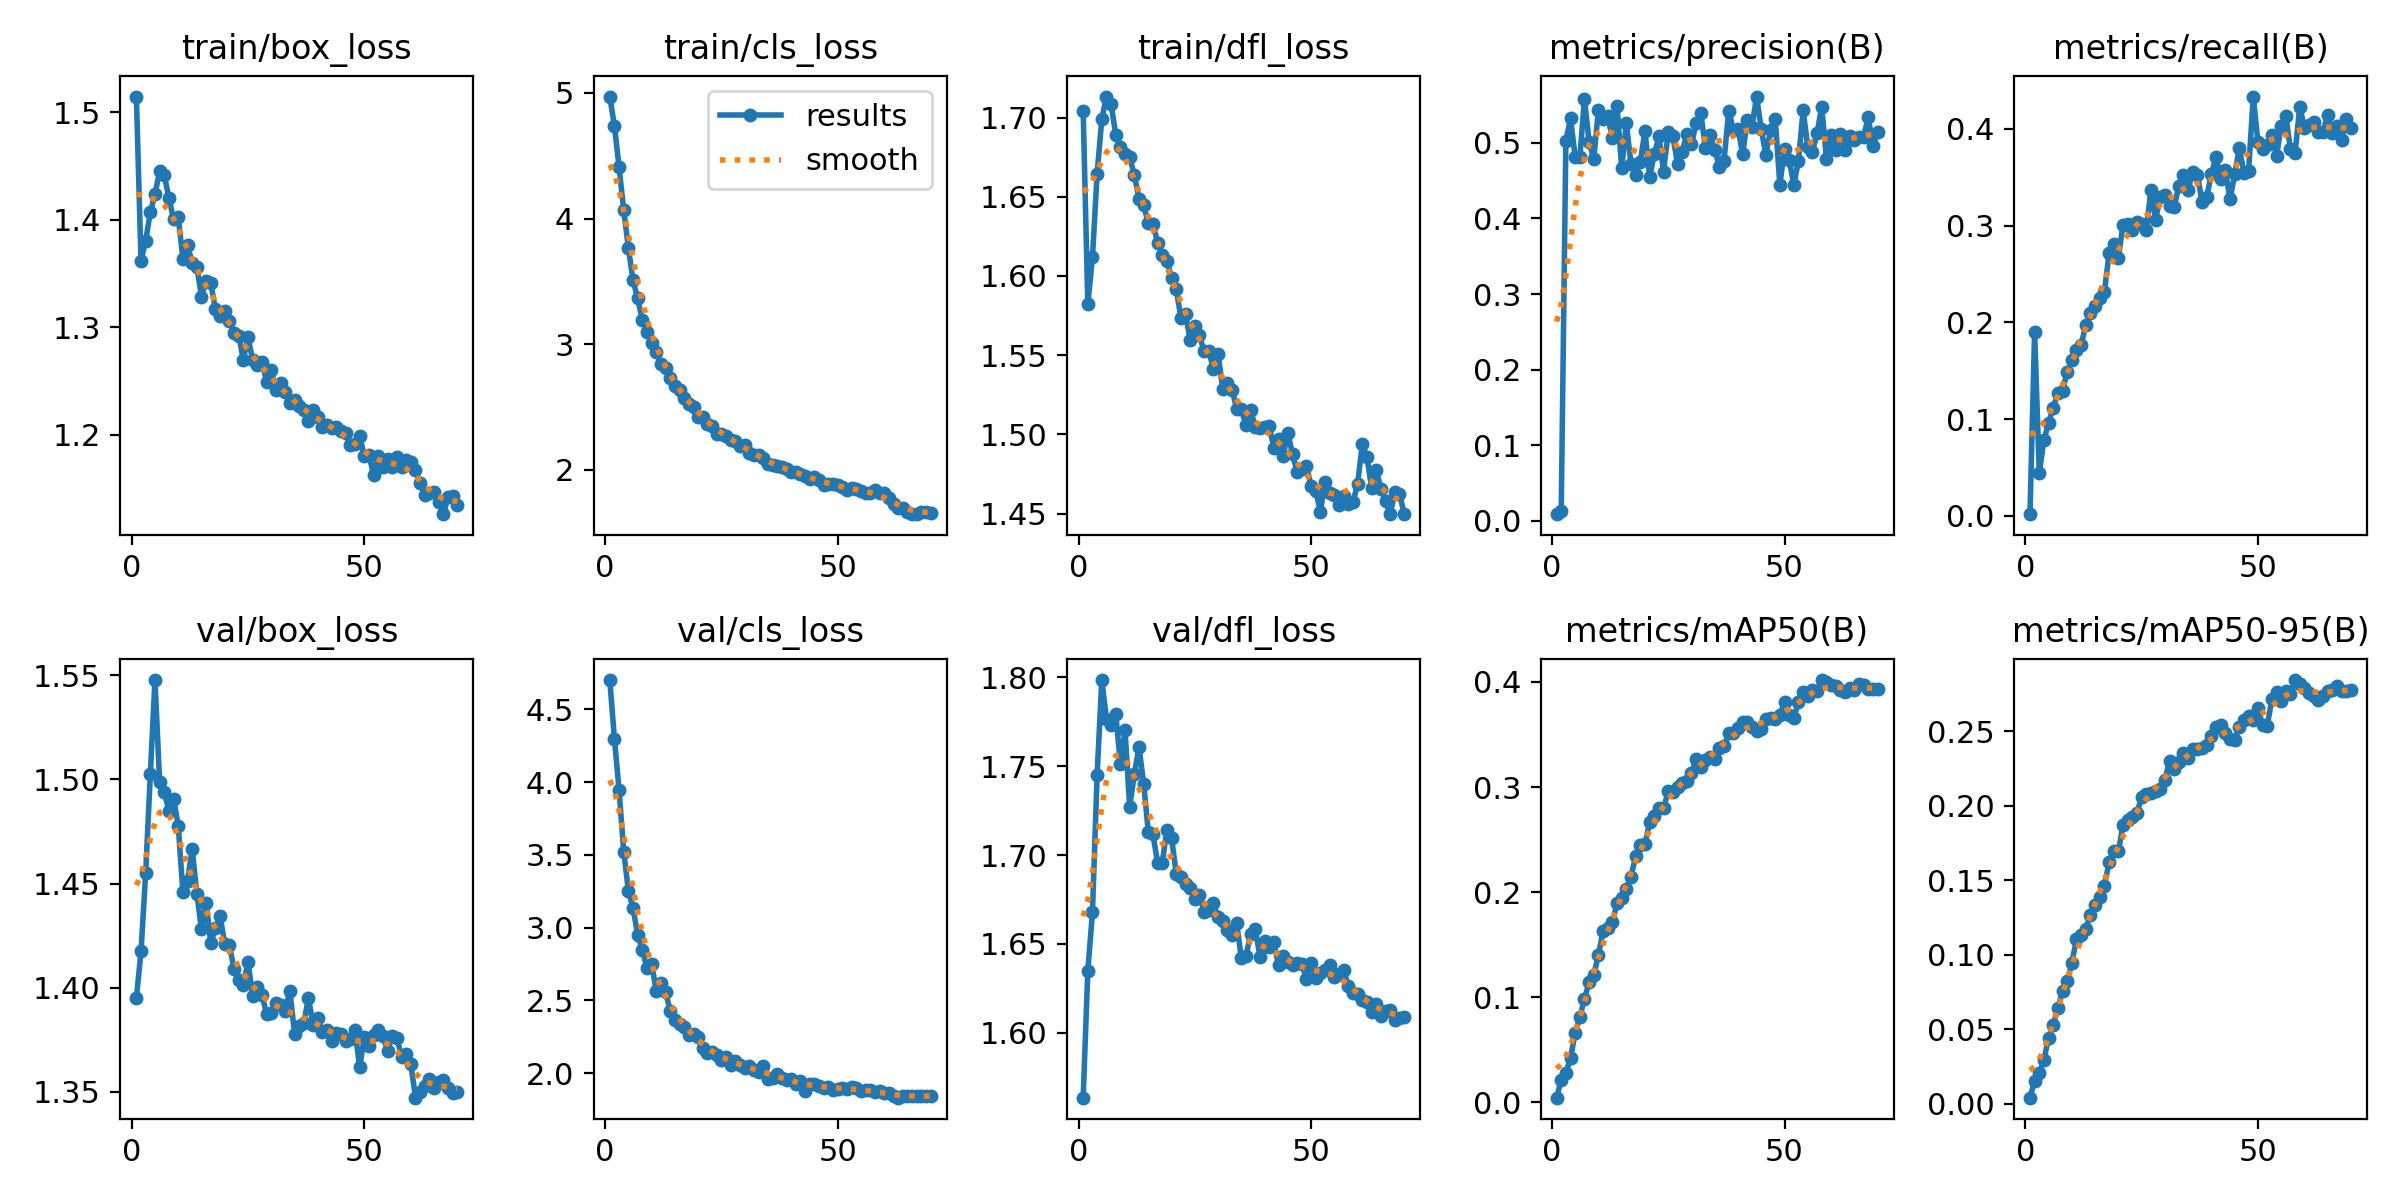

The data file committed next to this chart (first rows):
epoch, time, train/box_loss, train/cls_loss, train/dfl_loss, metrics/precision(B), metrics/recall(B), metrics/mAP50(B), metrics/mAP50-95(B), val/box_loss, val/cls_loss, val/dfl_loss, lr/pg0, lr/pg1, lr/pg2
1, 50.8, 1.515, 4.971, 1.704, 0.00872, 0.0018, 0.00453, 0.00402, 1.395, 4.702, 1.564, 4.29598e-05, 4.29598e-05, 4.29598e-05
2, 69.6, 1.362, 4.739, 1.582, 0.01252, 0.1903, 0.02118, 0.01511, 1.417, 4.3, 1.635, 8.50727e-05, 8.50727e-05, 8.50727e-05
3, 88.16, 1.381, 4.408, 1.612, 0.5028, 0.04434, 0.02821, 0.02035, 1.455, 3.945, 1.668, 0.000126, 0.000126, 0.000126
4, 106.9, 1.407, 4.067, 1.665, 0.5323, 0.07827, 0.04197, 0.02952, 1.502, 3.523, 1.745, 0.0001245, 0.0001245, 0.0001245
5, 125.5, 1.424, 3.767, 1.699, 0.4816, 0.09616, 0.06634, 0.04424, 1.548, 3.255, 1.798, 0.0001226, 0.0001226, 0.0001226
6, 144.1, 1.445, 3.507, 1.713, 0.4808, 0.1119, 0.08142, 0.05258, 1.499, 3.135, 1.777, 0.0001208, 0.0001208, 0.0001208
7, 163.1, 1.441, 3.364, 1.708, 0.5578, 0.1273, 0.09849, 0.0644, 1.494, 2.952, 1.773, 0.000119, 0.000119, 0.000119
8, 182.2, 1.42, 3.191, 1.689, 0.5007, 0.1295, 0.1145, 0.07581, 1.485, 2.848, 1.779, 0.0001171, 0.0001171, 0.0001171
9, 201.3, 1.4, 3.099, 1.682, 0.4789, 0.1486, 0.121, 0.0822, 1.491, 2.723, 1.751, 0.0001153, 0.0001153, 0.0001153
10, 219.9, 1.403, 3.01, 1.677, 0.5435, 0.1609, 0.1407, 0.09467, 1.478, 2.753, 1.77, 0.0001135, 0.0001135, 0.0001135
11, 239, 1.364, 2.937, 1.675, 0.5311, 0.1713, 0.1628, 0.1105, 1.446, 2.564, 1.727, 0.0001116, 0.0001116, 0.0001116
12, 257.6, 1.376, 2.843, 1.664, 0.5349, 0.1768, 0.1663, 0.1133, 1.451, 2.621, 1.745, 0.0001098, 0.0001098, 0.0001098
13, 276.4, 1.36, 2.813, 1.649, 0.5062, 0.1972, 0.1716, 0.1172, 1.466, 2.555, 1.761, 0.0001079, 0.0001079, 0.0001079
14, 295.1, 1.356, 2.729, 1.645, 0.5492, 0.2095, 0.1894, 0.127, 1.445, 2.431, 1.74, 0.0001061, 0.0001061, 0.0001061
15, 313.8, 1.329, 2.666, 1.633, 0.4665, 0.2173, 0.1943, 0.1332, 1.428, 2.368, 1.713, 0.0001043, 0.0001043, 0.0001043
16, 333.1, 1.343, 2.634, 1.633, 0.5257, 0.2253, 0.2033, 0.139, 1.441, 2.34, 1.712, 0.0001024, 0.0001024, 0.0001024
17, 352.2, 1.341, 2.567, 1.621, 0.4721, 0.2311, 0.2148, 0.1465, 1.421, 2.316, 1.696, 0.0001006, 0.0001006, 0.0001006
18, 370.7, 1.316, 2.527, 1.614, 0.4568, 0.2713, 0.2341, 0.162, 1.428, 2.262, 1.696, 9.87443e-05, 9.87443e-05, 9.87443e-05
19, 389.2, 1.311, 2.502, 1.61, 0.475, 0.2806, 0.2454, 0.1699, 1.434, 2.269, 1.714, 9.69057e-05, 9.69057e-05, 9.69057e-05
20, 407.9, 1.315, 2.417, 1.599, 0.5155, 0.2665, 0.2456, 0.1695, 1.421, 2.248, 1.71, 9.50671e-05, 9.50671e-05, 9.50671e-05
21, 426.5, 1.306, 2.423, 1.592, 0.4553, 0.301, 0.2663, 0.1871, 1.421, 2.174, 1.69, 9.32286e-05, 9.32286e-05, 9.32286e-05
22, 445.3, 1.295, 2.366, 1.574, 0.4847, 0.3017, 0.2724, 0.1906, 1.409, 2.139, 1.688, 9.139e-05, 9.139e-05, 9.139e-05
23, 464, 1.292, 2.347, 1.576, 0.5085, 0.2952, 0.2805, 0.1925, 1.404, 2.147, 1.684, 8.95514e-05, 8.95514e-05, 8.95514e-05
24, 482.7, 1.27, 2.288, 1.56, 0.462, 0.3033, 0.2798, 0.1954, 1.401, 2.125, 1.681, 8.77129e-05, 8.77129e-05, 8.77129e-05
25, 501.7, 1.29, 2.288, 1.568, 0.5142, 0.3019, 0.2961, 0.206, 1.412, 2.091, 1.675, 8.58743e-05, 8.58743e-05, 8.58743e-05
26, 520.3, 1.269, 2.271, 1.562, 0.5092, 0.2955, 0.2955, 0.2082, 1.396, 2.111, 1.677, 8.40357e-05, 8.40357e-05, 8.40357e-05
27, 539.2, 1.265, 2.238, 1.553, 0.4723, 0.3368, 0.3001, 0.2087, 1.4, 2.059, 1.668, 8.21971e-05, 8.21971e-05, 8.21971e-05
28, 557.9, 1.267, 2.231, 1.553, 0.4883, 0.3058, 0.3038, 0.21, 1.397, 2.081, 1.669, 8.03586e-05, 8.03586e-05, 8.03586e-05
29, 576.8, 1.249, 2.189, 1.542, 0.5113, 0.3292, 0.3059, 0.2116, 1.387, 2.058, 1.673, 7.852e-05, 7.852e-05, 7.852e-05
30, 595.5, 1.26, 2.195, 1.551, 0.4981, 0.3319, 0.3134, 0.2175, 1.388, 2.036, 1.665, 7.66814e-05, 7.66814e-05, 7.66814e-05
31, 614.1, 1.242, 2.137, 1.529, 0.5257, 0.32, 0.3263, 0.2303, 1.393, 2.052, 1.663, 7.48429e-05, 7.48429e-05, 7.48429e-05
32, 632.9, 1.248, 2.115, 1.532, 0.5397, 0.3189, 0.3195, 0.2251, 1.392, 2.025, 1.658, 7.30043e-05, 7.30043e-05, 7.30043e-05
33, 651.6, 1.24, 2.121, 1.528, 0.493, 0.3413, 0.3259, 0.2294, 1.389, 2.007, 1.655, 7.11657e-05, 7.11657e-05, 7.11657e-05
34, 670.4, 1.229, 2.096, 1.516, 0.5098, 0.3517, 0.329, 0.2357, 1.399, 2.053, 1.662, 6.93271e-05, 6.93271e-05, 6.93271e-05
35, 689, 1.232, 2.045, 1.516, 0.4911, 0.3371, 0.327, 0.2323, 1.378, 1.963, 1.642, 6.74886e-05, 6.74886e-05, 6.74886e-05
36, 707.6, 1.226, 2.037, 1.506, 0.4683, 0.3557, 0.3374, 0.2382, 1.381, 1.968, 1.643, 6.565e-05, 6.565e-05, 6.565e-05
37, 726.2, 1.223, 2.026, 1.515, 0.476, 0.3523, 0.3389, 0.2385, 1.383, 1.994, 1.656, 6.38114e-05, 6.38114e-05, 6.38114e-05
38, 745.1, 1.213, 2.025, 1.505, 0.5427, 0.324, 0.3511, 0.2387, 1.395, 1.969, 1.658, 6.19729e-05, 6.19729e-05, 6.19729e-05
39, 763.8, 1.223, 2.007, 1.504, 0.5175, 0.3294, 0.3514, 0.2409, 1.382, 1.954, 1.643, 6.01343e-05, 6.01343e-05, 6.01343e-05
40, 782.2, 1.216, 1.979, 1.505, 0.5184, 0.3533, 0.3561, 0.2466, 1.386, 1.963, 1.652, 5.82957e-05, 5.82957e-05, 5.82957e-05
41, 800.9, 1.207, 1.982, 1.505, 0.4849, 0.3713, 0.3617, 0.2533, 1.379, 1.925, 1.648, 5.64571e-05, 5.64571e-05, 5.64571e-05
42, 820, 1.209, 1.966, 1.491, 0.5302, 0.3485, 0.3618, 0.2545, 1.379, 1.944, 1.651, 5.46186e-05, 5.46186e-05, 5.46186e-05
43, 838.8, 1.206, 1.948, 1.497, 0.5213, 0.3571, 0.3571, 0.249, 1.375, 1.878, 1.638, 5.278e-05, 5.278e-05, 5.278e-05
44, 857.4, 1.207, 1.928, 1.486, 0.5612, 0.3271, 0.3533, 0.245, 1.378, 1.929, 1.643, 5.09414e-05, 5.09414e-05, 5.09414e-05
45, 876.1, 1.203, 1.942, 1.501, 0.5178, 0.3529, 0.3553, 0.2444, 1.378, 1.925, 1.64, 4.91029e-05, 4.91029e-05, 4.91029e-05
46, 895, 1.201, 1.92, 1.487, 0.484, 0.3798, 0.3644, 0.2531, 1.375, 1.912, 1.638, 4.72643e-05, 4.72643e-05, 4.72643e-05
47, 913.7, 1.19, 1.88, 1.476, 0.517, 0.3546, 0.3657, 0.2576, 1.375, 1.899, 1.639, 4.54257e-05, 4.54257e-05, 4.54257e-05
48, 932.5, 1.191, 1.887, 1.478, 0.5312, 0.3568, 0.365, 0.2603, 1.38, 1.908, 1.638, 4.35871e-05, 4.35871e-05, 4.35871e-05
49, 951.3, 1.198, 1.883, 1.48, 0.4443, 0.4332, 0.3683, 0.2574, 1.362, 1.887, 1.631, 4.17486e-05, 4.17486e-05, 4.17486e-05
50, 970, 1.18, 1.879, 1.467, 0.4915, 0.3864, 0.3812, 0.2656, 1.376, 1.891, 1.639, 3.991e-05, 3.991e-05, 3.991e-05
51, 989, 1.181, 1.862, 1.464, 0.4773, 0.3794, 0.3683, 0.2544, 1.372, 1.901, 1.631, 3.80714e-05, 3.80714e-05, 3.80714e-05
52, 1008, 1.162, 1.839, 1.451, 0.4445, 0.3831, 0.3658, 0.2537, 1.377, 1.893, 1.634, 3.62329e-05, 3.62329e-05, 3.62329e-05
53, 1026, 1.18, 1.856, 1.47, 0.4764, 0.393, 0.3811, 0.2717, 1.38, 1.903, 1.635, 3.43943e-05, 3.43943e-05, 3.43943e-05
54, 1045, 1.17, 1.845, 1.463, 0.5428, 0.3715, 0.3907, 0.2764, 1.377, 1.896, 1.638, 3.25557e-05, 3.25557e-05, 3.25557e-05
55, 1064, 1.177, 1.831, 1.462, 0.4947, 0.4028, 0.387, 0.2701, 1.37, 1.875, 1.631, 3.07171e-05, 3.07171e-05, 3.07171e-05
56, 1083, 1.17, 1.818, 1.455, 0.4883, 0.4133, 0.3921, 0.2774, 1.377, 1.883, 1.633, 2.88786e-05, 2.88786e-05, 2.88786e-05
57, 1101, 1.179, 1.815, 1.461, 0.5129, 0.3785, 0.3916, 0.2752, 1.376, 1.887, 1.635, 2.704e-05, 2.704e-05, 2.704e-05
58, 1120, 1.17, 1.835, 1.456, 0.5479, 0.3753, 0.4018, 0.2845, 1.367, 1.869, 1.626, 2.52014e-05, 2.52014e-05, 2.52014e-05
59, 1139, 1.177, 1.819, 1.457, 0.4792, 0.4229, 0.3999, 0.282, 1.368, 1.878, 1.623, 2.33629e-05, 2.33629e-05, 2.33629e-05
60, 1157, 1.175, 1.811, 1.469, 0.5103, 0.4005, 0.3972, 0.2795, 1.363, 1.862, 1.622, 2.15243e-05, 2.15243e-05, 2.15243e-05
... 10 more rows
